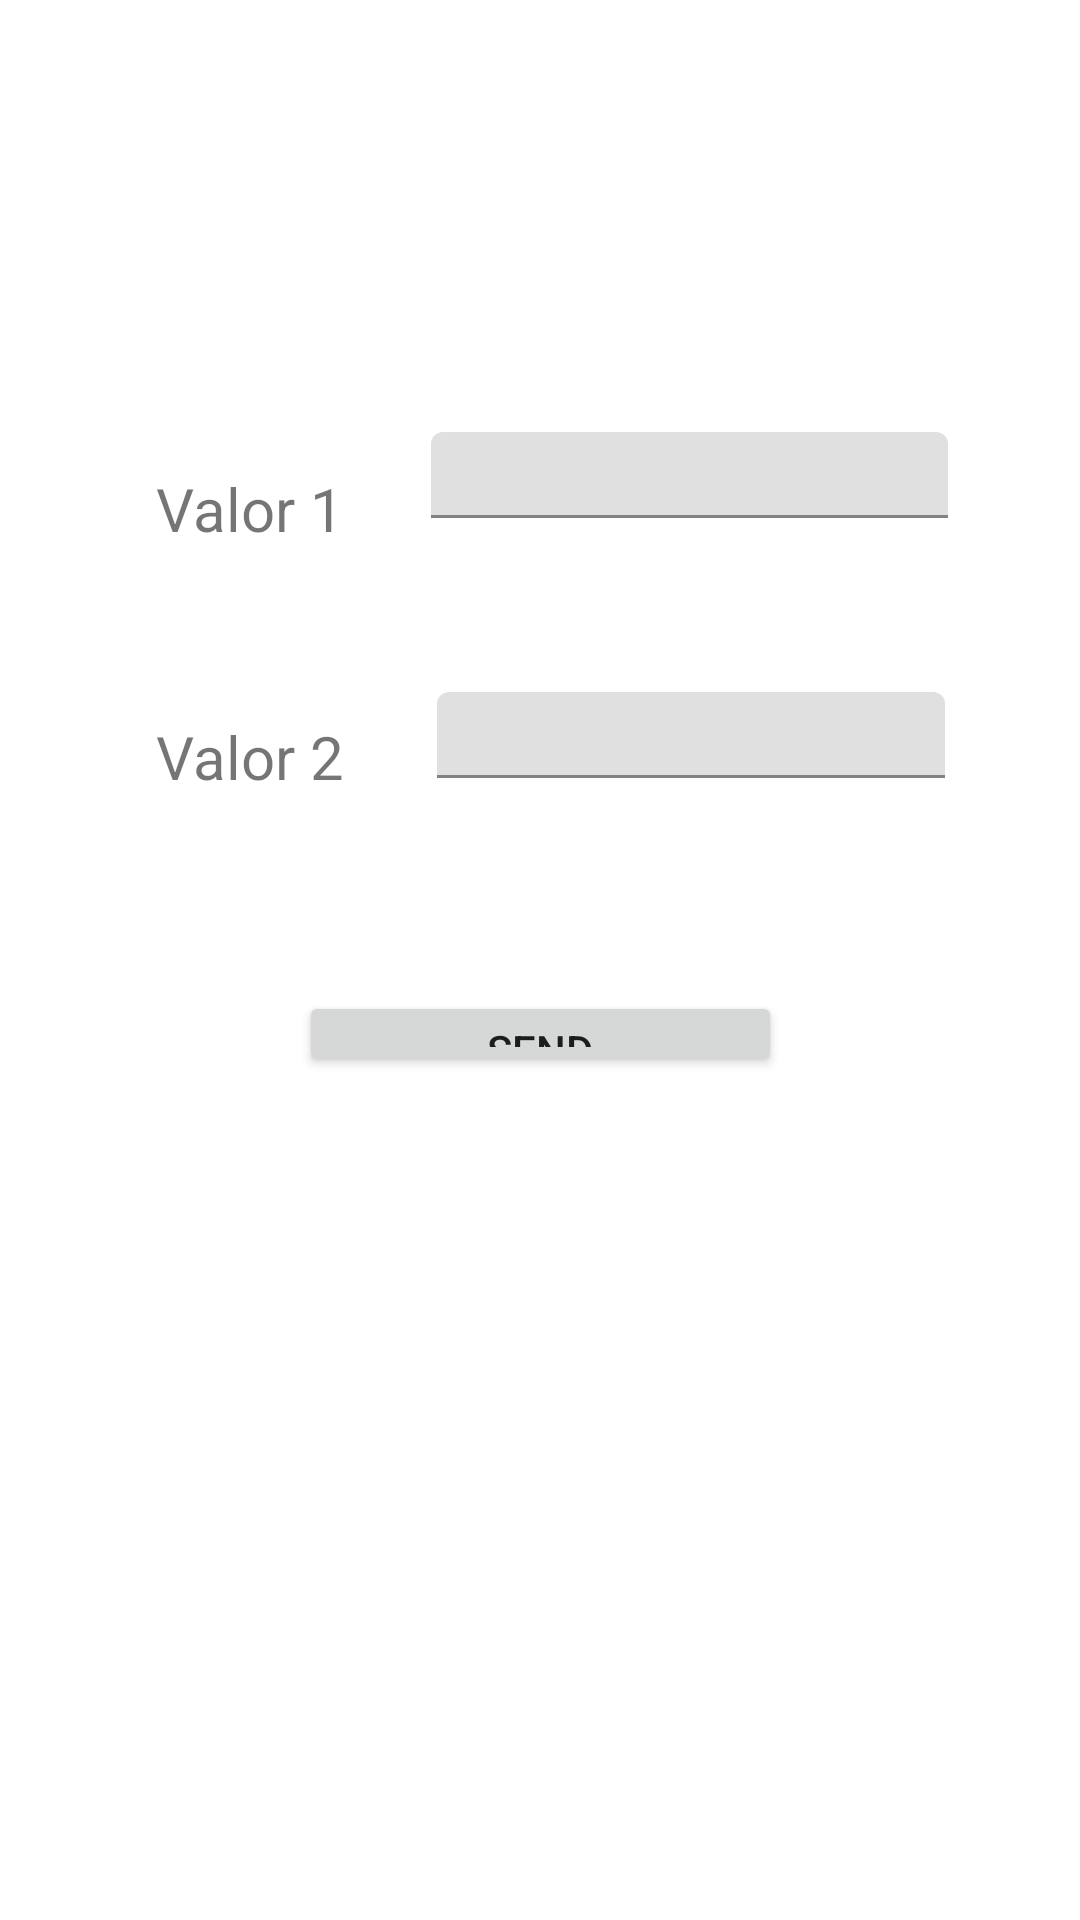

Write the Android layout XML for this screen, with the resource values it uses.
<!-- AndroidManifest.xml: application theme Theme.ESCALANTECARRION_DAM_PC1 -->
<!-- res/layout/activity_main.xml -->
<?xml version="1.0" encoding="utf-8"?>
<androidx.constraintlayout.widget.ConstraintLayout xmlns:android="http://schemas.android.com/apk/res/android"
    xmlns:app="http://schemas.android.com/apk/res-auto"
    xmlns:tools="http://schemas.android.com/tools"
    android:layout_width="match_parent"
    android:layout_height="match_parent"
    tools:context=".MainActivity">

    <TextView
        android:id="@+id/textView"
        android:layout_width="wrap_content"
        android:layout_height="wrap_content"
        android:layout_marginStart="52dp"
        android:layout_marginTop="12dp"
        android:layout_marginEnd="29dp"
        android:text="@string/valTxtVwValor1"
        android:textSize="20sp"
        app:layout_constraintEnd_toStartOf="@+id/etValor1"
        app:layout_constraintStart_toStartOf="parent"
        app:layout_constraintTop_toTopOf="@+id/etValor1" />

    <TextView
        android:id="@+id/textView2"
        android:layout_width="wrap_content"
        android:layout_height="wrap_content"
        android:layout_marginStart="52dp"
        android:layout_marginTop="8dp"
        android:layout_marginEnd="31dp"
        android:text="@string/valTxtVwValor2"
        android:textSize="20sp"
        app:layout_constraintEnd_toStartOf="@+id/etValor2"
        app:layout_constraintStart_toStartOf="parent"
        app:layout_constraintTop_toTopOf="@+id/etValor2" />

    <com.google.android.material.textfield.TextInputLayout
        android:id="@+id/etValor1"
        android:layout_width="0dp"
        android:layout_height="0dp"
        android:layout_marginTop="144dp"
        android:layout_marginEnd="44dp"
        android:layout_marginBottom="58dp"
        app:layout_constraintBottom_toTopOf="@+id/etValor2"
        app:layout_constraintEnd_toEndOf="parent"
        app:layout_constraintStart_toEndOf="@+id/textView"
        app:layout_constraintTop_toTopOf="parent">

        <com.google.android.material.textfield.TextInputEditText
            android:layout_width="match_parent"
            android:layout_height="wrap_content" />
    </com.google.android.material.textfield.TextInputLayout>

    <com.google.android.material.textfield.TextInputLayout
        android:id="@+id/etValor2"
        android:layout_width="0dp"
        android:layout_height="0dp"
        android:layout_marginEnd="45dp"
        android:layout_marginBottom="71dp"
        app:layout_constraintBottom_toTopOf="@+id/btnSend"
        app:layout_constraintEnd_toEndOf="parent"
        app:layout_constraintStart_toEndOf="@+id/textView2"
        app:layout_constraintTop_toBottomOf="@+id/etValor1">

        <com.google.android.material.textfield.TextInputEditText
            android:layout_width="match_parent"
            android:layout_height="wrap_content" />
    </com.google.android.material.textfield.TextInputLayout>

    <Button
        android:id="@+id/btnSend"
        android:layout_width="161dp"
        android:layout_height="0dp"
        android:layout_marginBottom="281dp"
        android:text="@string/btnSend"
        app:layout_constraintBottom_toBottomOf="parent"
        app:layout_constraintEnd_toEndOf="parent"
        app:layout_constraintStart_toStartOf="parent"
        app:layout_constraintTop_toBottomOf="@+id/etValor2" />
</androidx.constraintlayout.widget.ConstraintLayout>
<!-- resources referenced by this layout -->
<resources>
  <string name="btnSend">Send</string>
  <string name="valTxtVwValor1">Valor 1</string>
  <string name="valTxtVwValor2">Valor 2</string>
  <style name="Theme.ESCALANTECARRION_DAM_PC1" parent="Theme.MaterialComponents.DayNight.DarkActionBar">
          
          <item name="colorPrimary">@color/purple_500</item>
          <item name="colorPrimaryVariant">@color/purple_700</item>
          <item name="colorOnPrimary">@color/white</item>
          
          <item name="colorSecondary">@color/teal_200</item>
          <item name="colorSecondaryVariant">@color/teal_700</item>
          <item name="colorOnSecondary">@color/black</item>
          
          <item name="android:statusBarColor" tools:targetApi="l">?attr/colorPrimaryVariant</item>
          
      </style>
  <!-- not gathered from this repository: default colours our renderer supplied (Android Studio template values) -->
  <color name="purple_500">#FF6200EE</color>
  <color name="purple_700">#FF3700B3</color>
  <color name="teal_200">#FF03DAC5</color>
  <color name="teal_700">#FF018786</color>
  <color name="black">#FF000000</color>
  <color name="white">#FFFFFFFF</color>
</resources>
